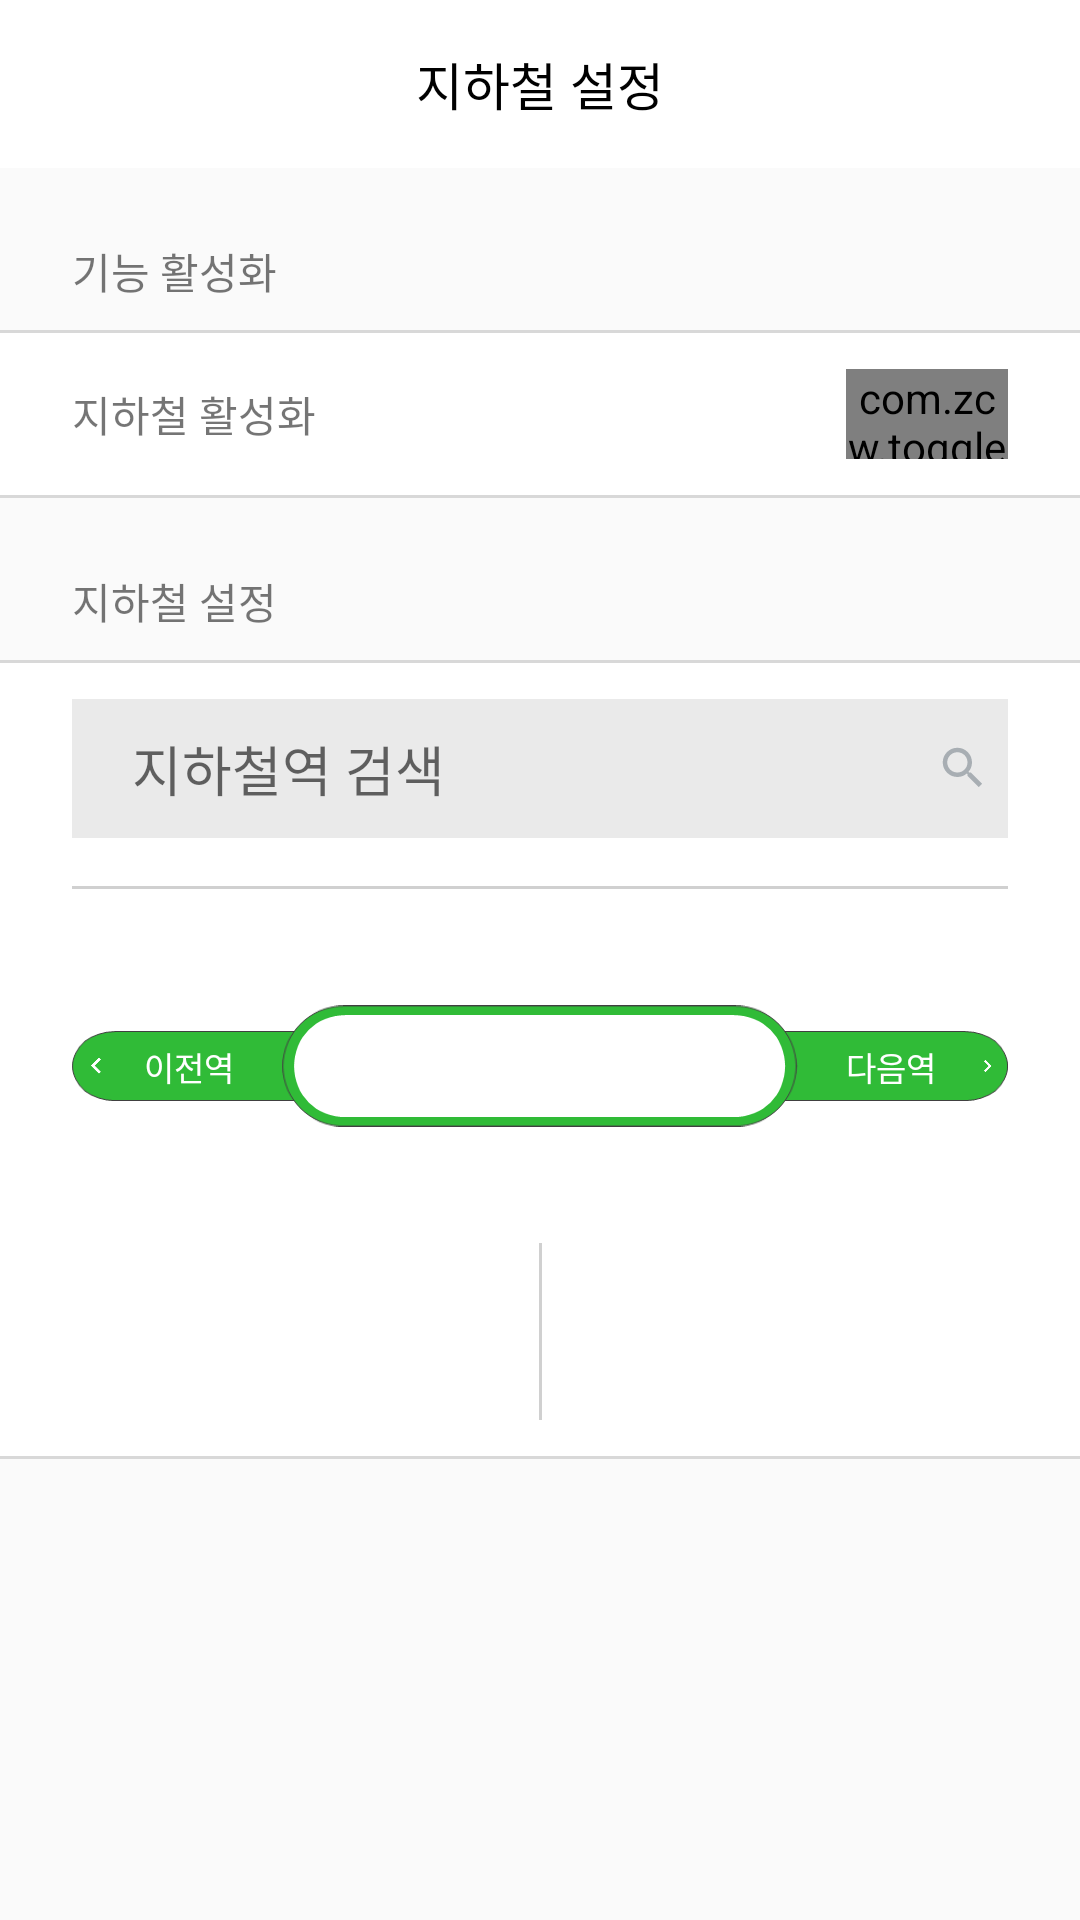

Produce the Android XML layout that renders to this screen, including the resource entries it uses.
<!-- AndroidManifest.xml: application theme AppTheme.StatusBar -->
<!-- res/layout/activity_subway.xml -->
<?xml version="1.0" encoding="utf-8"?>
<LinearLayout xmlns:android="http://schemas.android.com/apk/res/android"
    xmlns:app="http://schemas.android.com/apk/res-auto"
    xmlns:tools="http://schemas.android.com/tools"
    android:layout_width="match_parent"
    android:layout_height="match_parent"
    android:background="@color/colorBackground"
    android:orientation="vertical"
    tools:context=".Subway.SubwayActivity">

    <android.support.design.widget.AppBarLayout
        android:layout_width="match_parent"
        android:layout_height="wrap_content"
        android:background="@color/colorBackground">

        <android.support.v7.widget.Toolbar
            android:id="@+id/toolbar"
            android:layout_width="match_parent"
            android:layout_height="wrap_content"
            android:background="@color/colorBackground"
            android:minHeight="?attr/actionBarSize"
            android:popupTheme="@style/ThemeOverlay.AppCompat.Light"
            android:theme="@style/ThemeOverlay.AppCompat.ActionBar">

            <ImageView
                android:id="@+id/arrow_back"
                android:src="@drawable/ic_arrow_back_black_24dp"
                android:layout_width="36dp"
                android:layout_height="36dp" />

            <TextView
                android:id="@+id/toolbar_title"
                android:layout_width="wrap_content"
                android:layout_height="wrap_content"
                android:layout_gravity="center"
                android:text="지하철 설정"
                android:textColor="@color/colorBaseText"
                android:textSize="17sp" />

        </android.support.v7.widget.Toolbar>
    </android.support.design.widget.AppBarLayout>


    <FrameLayout
        android:layout_width="match_parent"
        android:layout_height="54dp"
        android:background="#FAFAFA">

        <TextView
            android:layout_width="wrap_content"
            android:layout_height="wrap_content"
            android:layout_marginBottom="6dp"
            android:layout_marginLeft="24dp"
            android:layout_marginTop="24dp"
            android:text="기능 활성화" />
    </FrameLayout>

    <View
        android:layout_width="match_parent"
        android:layout_height="1dp"
        android:layout_centerInParent="true"
        android:background="#D8D8D8" />

    <android.support.constraint.ConstraintLayout
        android:layout_width="match_parent"
        android:layout_height="wrap_content"
        android:layout_marginBottom="12dp"
        android:layout_marginLeft="24dp"
        android:layout_marginRight="24dp"
        android:layout_marginTop="12dp"
        android:orientation="horizontal">

        <TextView
            android:layout_width="wrap_content"
            android:layout_height="wrap_content"
            android:text="지하철 활성화"
            app:layout_constraintBottom_toBottomOf="parent"
            app:layout_constraintTop_toTopOf="parent" />

        <com.zcw.togglebutton.ToggleButton
            android:id="@+id/subway_togglebtn"
            android:layout_width="54dp"
            android:layout_height="30dp"
            app:layout_constraintBottom_toBottomOf="parent"
            app:layout_constraintRight_toRightOf="parent"
            app:layout_constraintTop_toTopOf="parent"
            app:tbAsDefaultOn="true"
            app:tbOffColor="@color/indicator_unselected"
            app:tbOnColor="#8cb8df" />

    </android.support.constraint.ConstraintLayout>

    <View
        android:layout_width="match_parent"
        android:layout_height="1dp"
        android:layout_centerInParent="true"
        android:background="#D8D8D8" />

    <FrameLayout
        android:layout_width="match_parent"
        android:layout_height="54dp"
        android:background="#FAFAFA">

        <TextView
            android:layout_width="wrap_content"
            android:layout_height="wrap_content"
            android:layout_marginBottom="6dp"
            android:layout_marginLeft="24dp"
            android:layout_marginTop="24dp"
            android:text="지하철 설정" />
    </FrameLayout>

    <View
        android:layout_width="match_parent"
        android:layout_height="1dp"
        android:layout_centerInParent="true"
        android:background="#D8D8D8" />

    <LinearLayout
        android:layout_width="match_parent"
        android:layout_height="wrap_content"
        android:layout_marginBottom="12dp"
        android:layout_marginLeft="24dp"
        android:layout_marginRight="24dp"
        android:layout_marginTop="12dp"
        android:orientation="vertical">

        <FrameLayout
            android:layout_width="match_parent"
            android:layout_height="match_parent">

            <LinearLayout
                android:id="@+id/layout_transport"
                android:layout_width="match_parent"
                android:layout_height="wrap_content"
                android:background="#ffEAEAEA"
                android:gravity="center"
                android:orientation="horizontal">

                <EditText
                    android:id="@+id/editSearch"
                    android:layout_width="0dp"
                    android:layout_height="wrap_content"
                    android:layout_marginLeft="10dp"
                    android:layout_weight="1"
                    android:background="@null"
                    android:gravity="bottom"
                    android:hint="지하철역 검색"
                    android:padding="10dp"
                    android:textSize="18sp" />

                <ImageView
                    android:layout_width="18dp"
                    android:layout_height="18dp"
                    android:layout_alignParentRight="true"
                    android:layout_centerInParent="true"
                    android:layout_marginLeft="6dp"
                    android:layout_marginRight="6dp"
                    android:src="@drawable/ic_search_black_24dp" />

            </LinearLayout>
        </FrameLayout>

        <View
            android:layout_width="match_parent"
            android:layout_height="1dp"
            android:layout_centerInParent="true"
            android:layout_marginTop="16dp"
            android:background="#D0D0D0" />
        
        
        
        
        

        
        
        
        

        
        

        <LinearLayout
            android:layout_width="match_parent"
            android:layout_height="0dp"
            android:layout_weight="2"
            android:orientation="vertical">

            <android.support.constraint.ConstraintLayout
                android:layout_width="match_parent"
                android:layout_height="wrap_content">

                <ImageView
                    android:id="@+id/line_img"
                    android:layout_width="match_parent"
                    android:layout_height="wrap_content"
                    android:src="@drawable/line2" />

                <TextView
                    android:id="@+id/previous"
                    android:layout_width="wrap_content"
                    android:layout_height="wrap_content"
                    android:layout_marginLeft="24dp"
                    android:text="이전역"
                    android:textColor="#FFFFFF"
                    android:textSize="11dp"
                    app:layout_constraintBottom_toBottomOf="parent"
                    app:layout_constraintLeft_toLeftOf="parent"
                    app:layout_constraintTop_toTopOf="parent" />

                <TextView
                    android:id="@+id/trainview"
                    android:layout_width="wrap_content"
                    android:layout_height="wrap_content"
                    android:text=""
                    android:textSize="13dp"
                    app:layout_constraintBottom_toBottomOf="parent"
                    app:layout_constraintLeft_toLeftOf="parent"
                    app:layout_constraintRight_toRightOf="parent"
                    app:layout_constraintTop_toTopOf="parent" />


                <TextView
                    android:id="@+id/next"
                    android:layout_width="wrap_content"
                    android:layout_height="wrap_content"
                    android:layout_marginRight="24dp"
                    android:text="다음역"
                    android:textColor="#FFFFFF"
                    android:textSize="11dp"
                    app:layout_constraintBottom_toBottomOf="parent"
                    app:layout_constraintRight_toRightOf="parent"
                    app:layout_constraintTop_toTopOf="parent" />

            </android.support.constraint.ConstraintLayout>

            <LinearLayout
                android:layout_width="match_parent"
                android:layout_height="wrap_content"
                android:layout_below="@id/line_img"
                android:orientation="horizontal">

                <TextView
                    android:id="@+id/pre_list"
                    android:layout_width="0dp"
                    android:layout_height="wrap_content"
                    android:layout_weight="1"
                    android:gravity="center" />

                <ImageView
                    android:layout_width="0dp"
                    android:layout_height="wrap_content"
                    android:layout_weight="1"
                    android:src="@drawable/split" />

                <TextView
                    android:id="@+id/next_list"
                    android:layout_width="0dp"
                    android:layout_height="wrap_content"
                    android:layout_weight="1"
                    android:gravity="center" />

            </LinearLayout>
        </LinearLayout>
    </LinearLayout>

    <View
        android:layout_width="match_parent"
        android:layout_height="1dp"
        android:layout_centerInParent="true"
        android:background="#D8D8D8" />

    <FrameLayout
        android:layout_width="match_parent"
        android:layout_height="match_parent"
        android:background="#FAFAFA">

    </FrameLayout>
</LinearLayout>
<!-- resources referenced by this layout -->
<resources>
  <color name="colorBackground">#FFFFFF</color>
  <color name="colorBaseText">#000000</color>
  <color name="indicator_unselected">#dadbda</color>
  <!-- drawable ic_search_black_24dp (drawable) -->
  <vector android:height="24dp" android:tint="#A8AEB3"
      android:viewportHeight="24.0" android:viewportWidth="24.0"
      android:width="24dp" xmlns:android="http://schemas.android.com/apk/res/android">
      <path android:fillColor="#FF000000" android:pathData="M15.5,14h-0.79l-0.28,-0.27C15.41,12.59 16,11.11 16,9.5 16,5.91 13.09,3 9.5,3S3,5.91 3,9.5 5.91,16 9.5,16c1.61,0 3.09,-0.59 4.23,-1.57l0.27,0.28v0.79l5,4.99L20.49,19l-4.99,-5zM9.5,14C7.01,14 5,11.99 5,9.5S7.01,5 9.5,5 14,7.01 14,9.5 11.99,14 9.5,14z"/>
  </vector>
  <!-- drawable line2: png bitmap (drawable-hdpi, 22037 bytes) -->
  <!-- drawable split: jpg bitmap (drawable, 679 bytes) -->
  <style name="AppTheme.StatusBar" parent="AppTheme">
          
          <item name="android:statusBarColor">#FFFFFF</item>
          
          <item name="android:windowLightStatusBar">true</item>
          <item name="colorAccent">@color/colorPoint</item>
      </style>
  <style name="AppTheme" parent="Theme.AppCompat.Light.NoActionBar">
          
          <item name="colorPrimary">@color/colorPoint</item>
          <item name="colorPrimaryDark">@color/colorPrimaryDark</item>
          <item name="colorAccent">@color/colorAccent</item>
      </style>
  <color name="colorPoint">#589ad7</color>
  <color name="colorPrimaryDark">#303F9F</color>
  <color name="colorAccent">#FF4081</color>
</resources>
